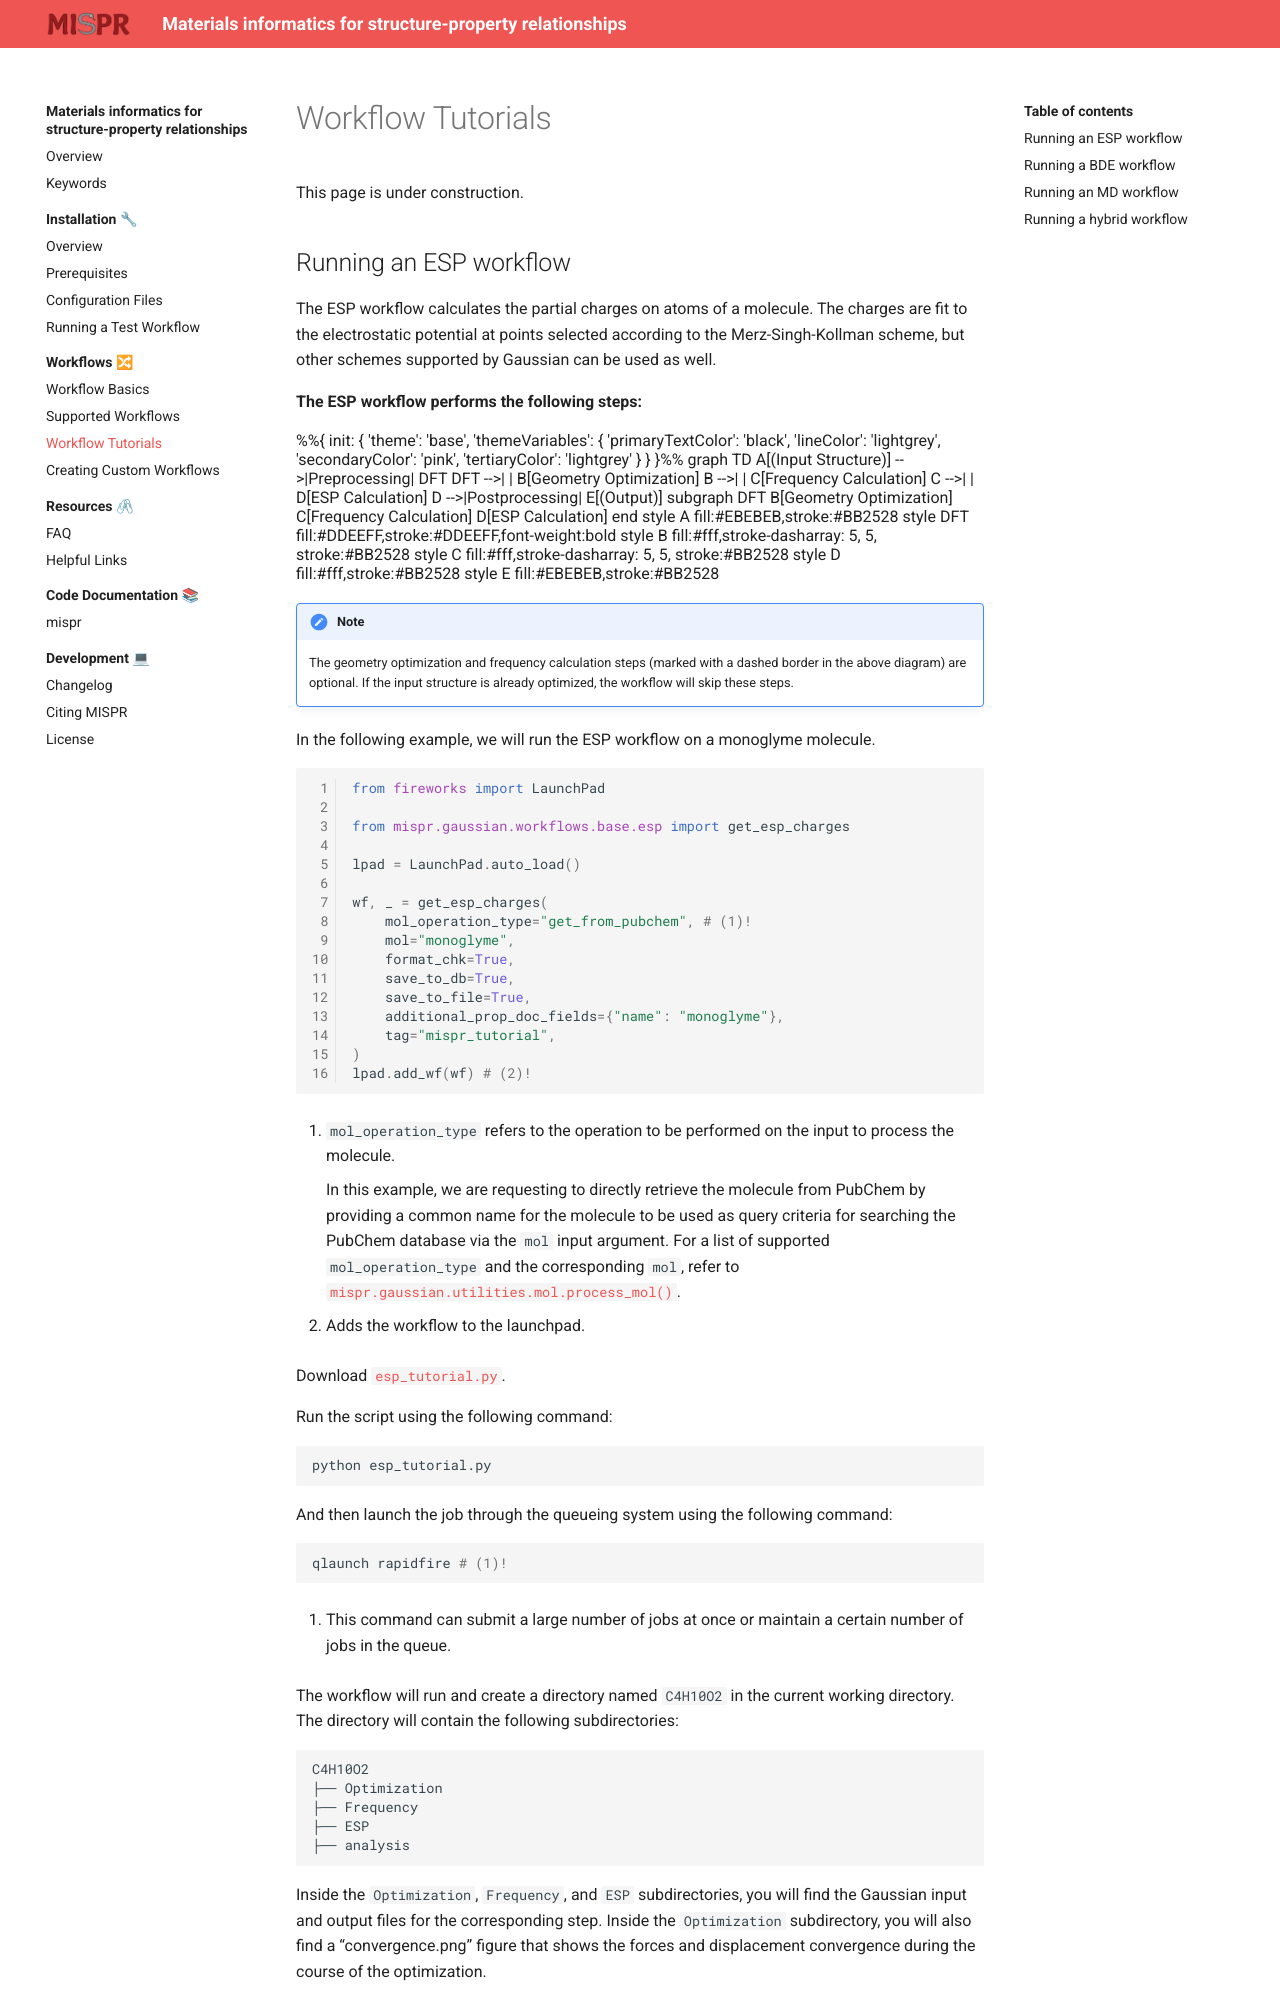

repository: molmd/mispr · page: html/workflows/tutorials.html · generator: sphinx

===================
Workflow Tutorials
===================

This page is under construction.

Running an ESP workflow
------------------------------
The ESP workflow calculates the partial charges on atoms of a molecule. The charges are
fit to the electrostatic potential at points selected according to the Merz-Singh-Kollman
scheme, but other schemes supported by Gaussian can be used as well.

**The ESP workflow performs the following steps:**

.. mermaid::

    %%{
    init: {
        'theme': 'base',
        'themeVariables': {
        'primaryTextColor': 'black',
        'lineColor': 'lightgrey',
        'secondaryColor': 'pink',
        'tertiaryColor': 'lightgrey'
        }
    }
    }%%

    graph TD
        A[(Input Structure)] -->|Preprocessing| DFT
        DFT -->| | B[Geometry Optimization]
        B -->| | C[Frequency Calculation]
        C -->| | D[ESP Calculation]
        D -->|Postprocessing| E[(Output)]

        subgraph DFT
        B[Geometry Optimization]
        C[Frequency Calculation]
        D[ESP Calculation]
        end

        style A fill:#EBEBEB,stroke:#BB2528
        style DFT fill:#DDEEFF,stroke:#DDEEFF,font-weight:bold
        style B fill:#fff,stroke-dasharray: 5, 5, stroke:#BB2528
        style C fill:#fff,stroke-dasharray: 5, 5, stroke:#BB2528
        style D fill:#fff,stroke:#BB2528
        style E fill:#EBEBEB,stroke:#BB2528

.. note::
    The geometry optimization and frequency calculation steps (marked with a dashed
    border in the above diagram) are optional. If the input structure is already
    optimized, the workflow will skip these steps.


In the following example, we will run the ESP workflow on a monoglyme molecule.

.. code-block:: python
    :linenos:

    from fireworks import LaunchPad

    from mispr.gaussian.workflows.base.esp import get_esp_charges

    lpad = LaunchPad.auto_load()

    wf, _ = get_esp_charges(
        mol_operation_type="get_from_pubchem", # (1)!
        mol="monoglyme",
        format_chk=True,
        save_to_db=True,
        save_to_file=True,
        additional_prop_doc_fields={"name": "monoglyme"},
        tag="mispr_tutorial",
    )
    lpad.add_wf(wf) # (2)!

.. code-annotations::
    1.
        :code:`mol_operation_type` refers to the operation to be performed on the input to process the molecule.
